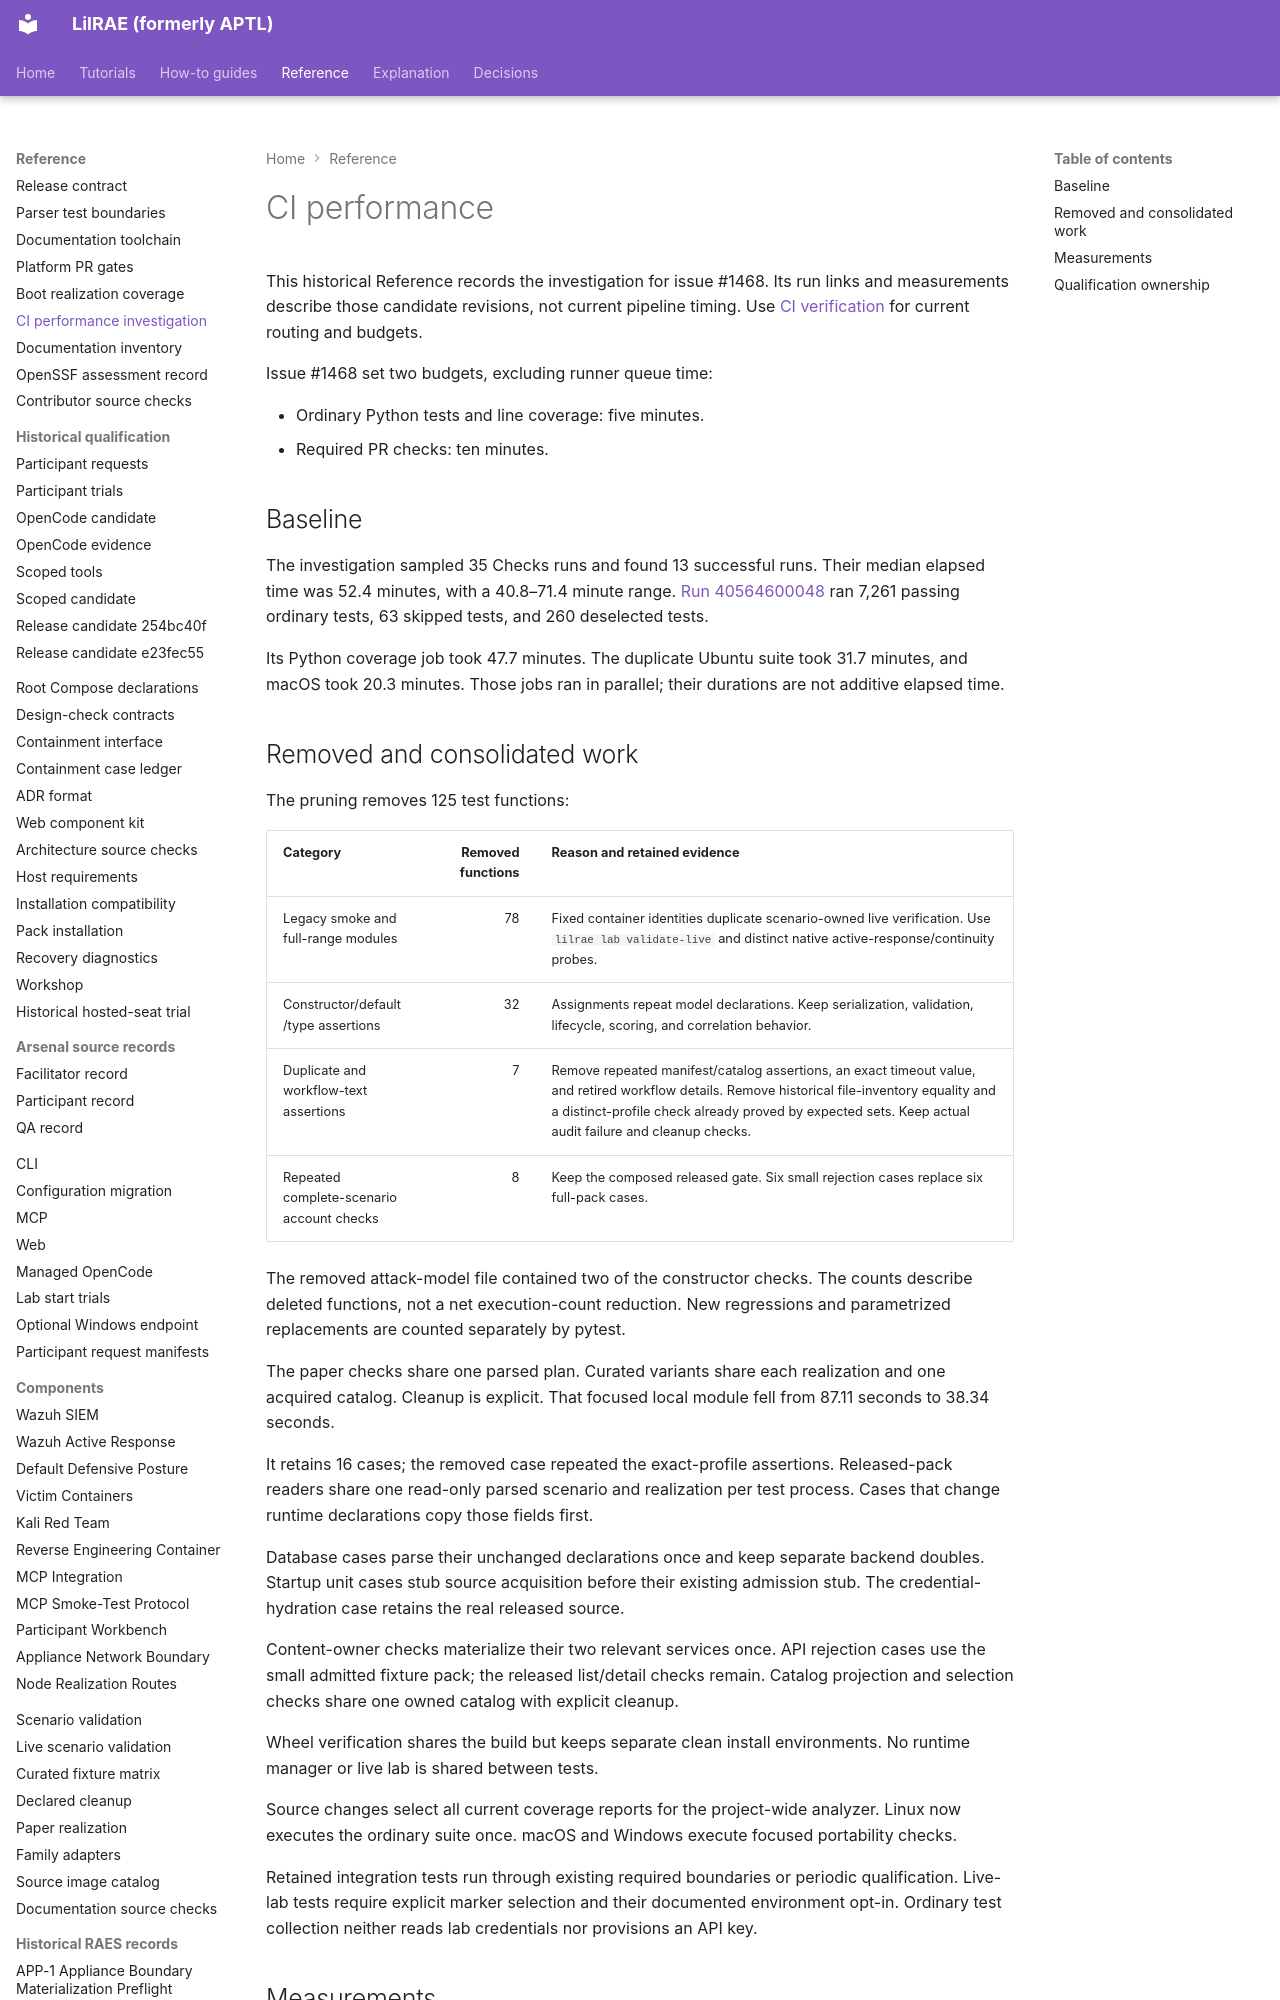

repository: OpenRAE/lilrae · page: testing/ci-performance/index.html · generator: mkdocs

# CI performance

This historical Reference records the investigation for issue #1468.
Its run links and measurements describe those candidate revisions, not current pipeline timing.
Use [CI verification](../architecture/ci-verification.md) for current routing and budgets.


Issue #1468 set two budgets, excluding runner queue time:

- Ordinary Python tests and line coverage: five minutes.
- Required PR checks: ten minutes.

## Baseline

The investigation sampled 35 Checks runs and found 13 successful runs.
Their median elapsed time was 52.4 minutes, with a 40.8–71.4 minute range.
[Run 40564600048](https://github.com/OpenRAE/lilrae/actions/runs/40564600048)
ran 7,261 passing ordinary tests, 63 skipped tests, and 260 deselected tests.

Its Python coverage job took 47.7 minutes.
The duplicate Ubuntu suite took 31.7 minutes, and macOS took 20.3 minutes.
Those jobs ran in parallel; their durations are not additive elapsed time.
